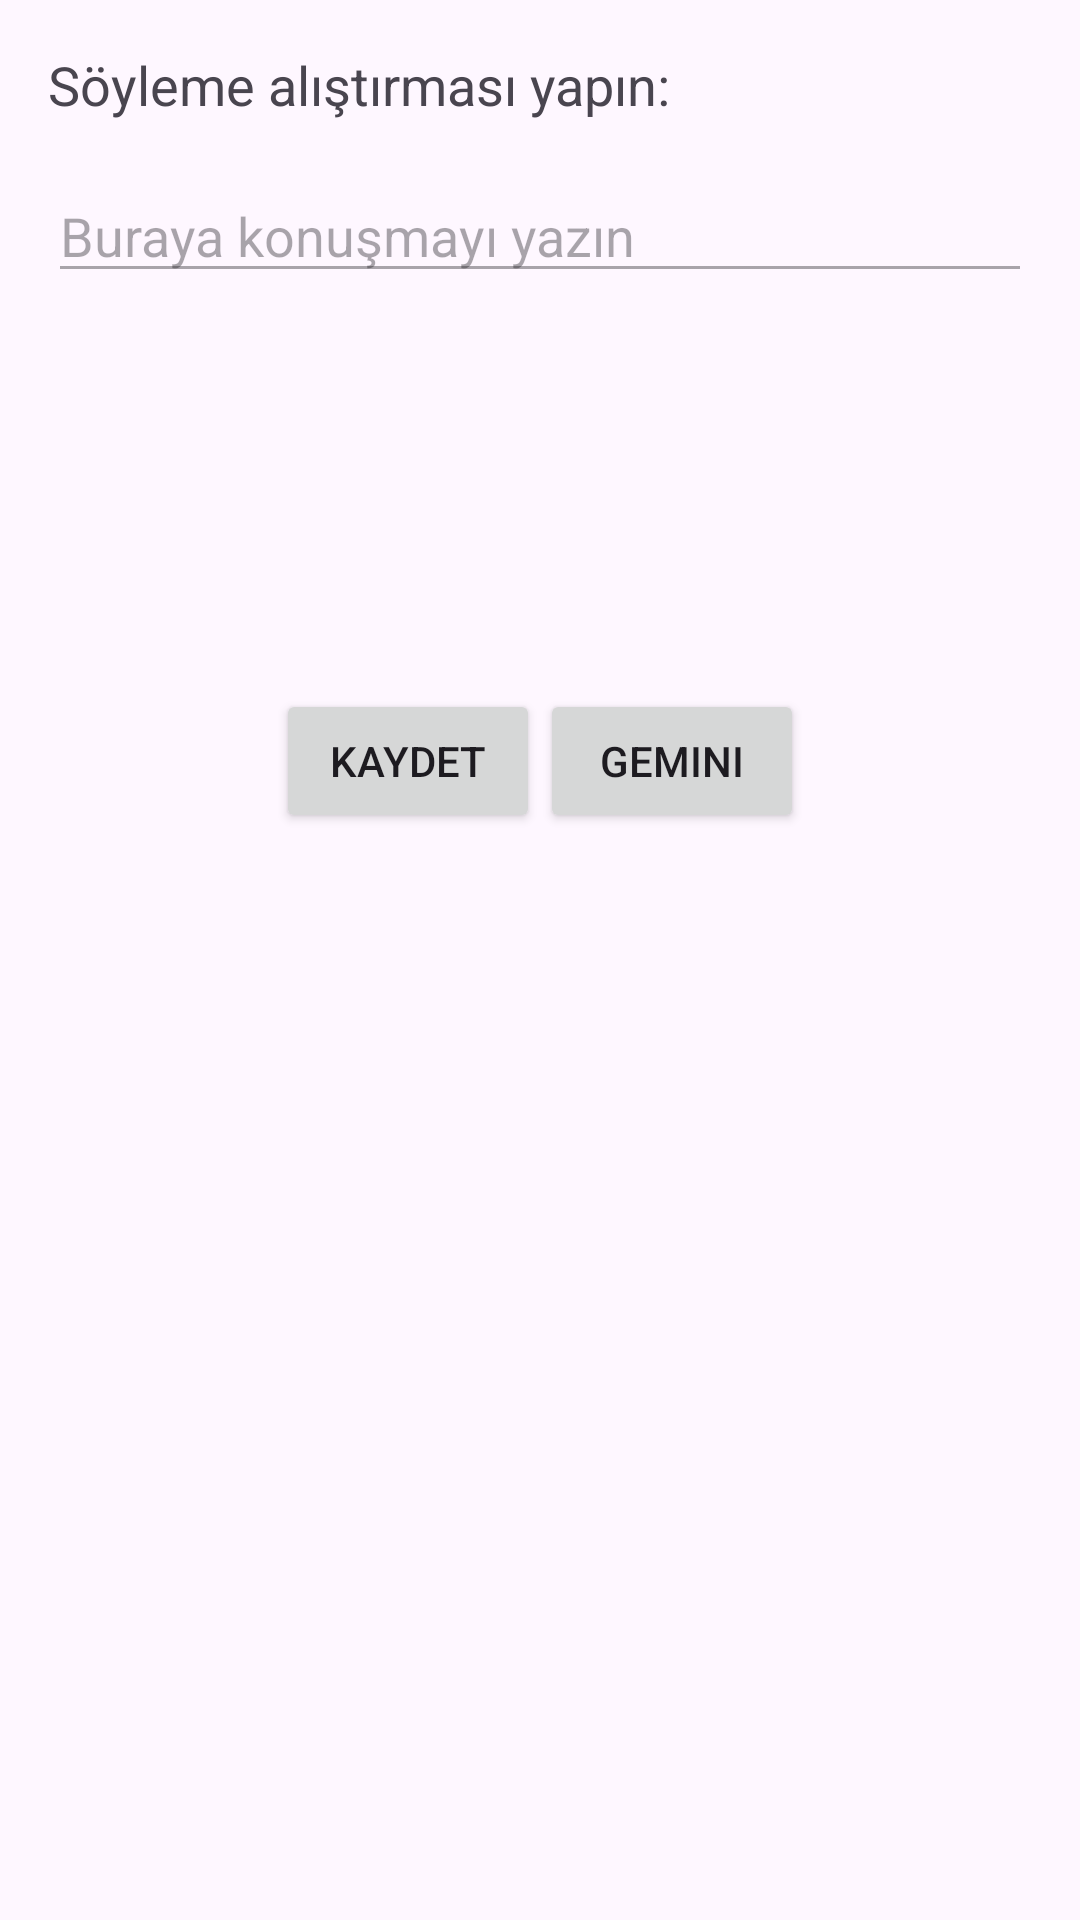

Here is an Android app screen rendered from its layout file. Give the layout XML and the strings, colors and styles it references.
<!-- AndroidManifest.xml: application theme Theme.YassoLearn -->
<!-- res/layout/activity_speaking.xml -->
<RelativeLayout xmlns:android="http://schemas.android.com/apk/res/android"
    xmlns:tools="http://schemas.android.com/tools"
    android:layout_width="match_parent"
    android:layout_height="match_parent"
    tools:context=".Speaking"
    android:id="@+id/main">

    <TextView
        android:id="@+id/textViewPrompt"
        android:layout_width="match_parent"
        android:layout_height="wrap_content"
        android:text="Söyleme alıştırması yapın:"
        android:textSize="18sp"
        android:layout_marginTop="16dp"
        android:layout_marginLeft="16dp"
        android:layout_marginRight="16dp"/>

    <EditText
        android:id="@+id/editTextSpeech"
        android:layout_width="match_parent"
        android:layout_height="wrap_content"
        android:layout_below="@id/textViewPrompt"
        android:layout_margin="16dp"
        android:hint="Buraya konuşmayı yazın"
        android:inputType="textMultiLine"
        android:enabled="false"/>

    <TextView
        android:id="@+id/textView"
        android:layout_width="match_parent"
        android:layout_height="100dp"
        android:layout_below="@+id/editTextSpeech"
        android:scrollbars="vertical" />

    <LinearLayout
        android:layout_width="match_parent"
        android:layout_height="wrap_content"
        android:layout_below="@id/textView"
        android:layout_marginTop="16dp"
        android:gravity="center_horizontal">

        <Button
            android:id="@+id/buttonRecord"
            android:layout_width="wrap_content"
            android:layout_height="wrap_content"
            android:text="Kaydet"/>

        <Button
            android:id="@+id/buttonPlay"
            android:layout_width="wrap_content"
            android:layout_height="wrap_content"
            android:text="Gemini" />
    </LinearLayout>

</RelativeLayout>
<!-- resources referenced by this layout -->
<resources>
  <style name="Theme.YassoLearn" parent="Base.Theme.YassoLearn" />
  <style name="Base.Theme.YassoLearn" parent="Theme.Material3.DayNight.NoActionBar">
          
          
      </style>
</resources>
